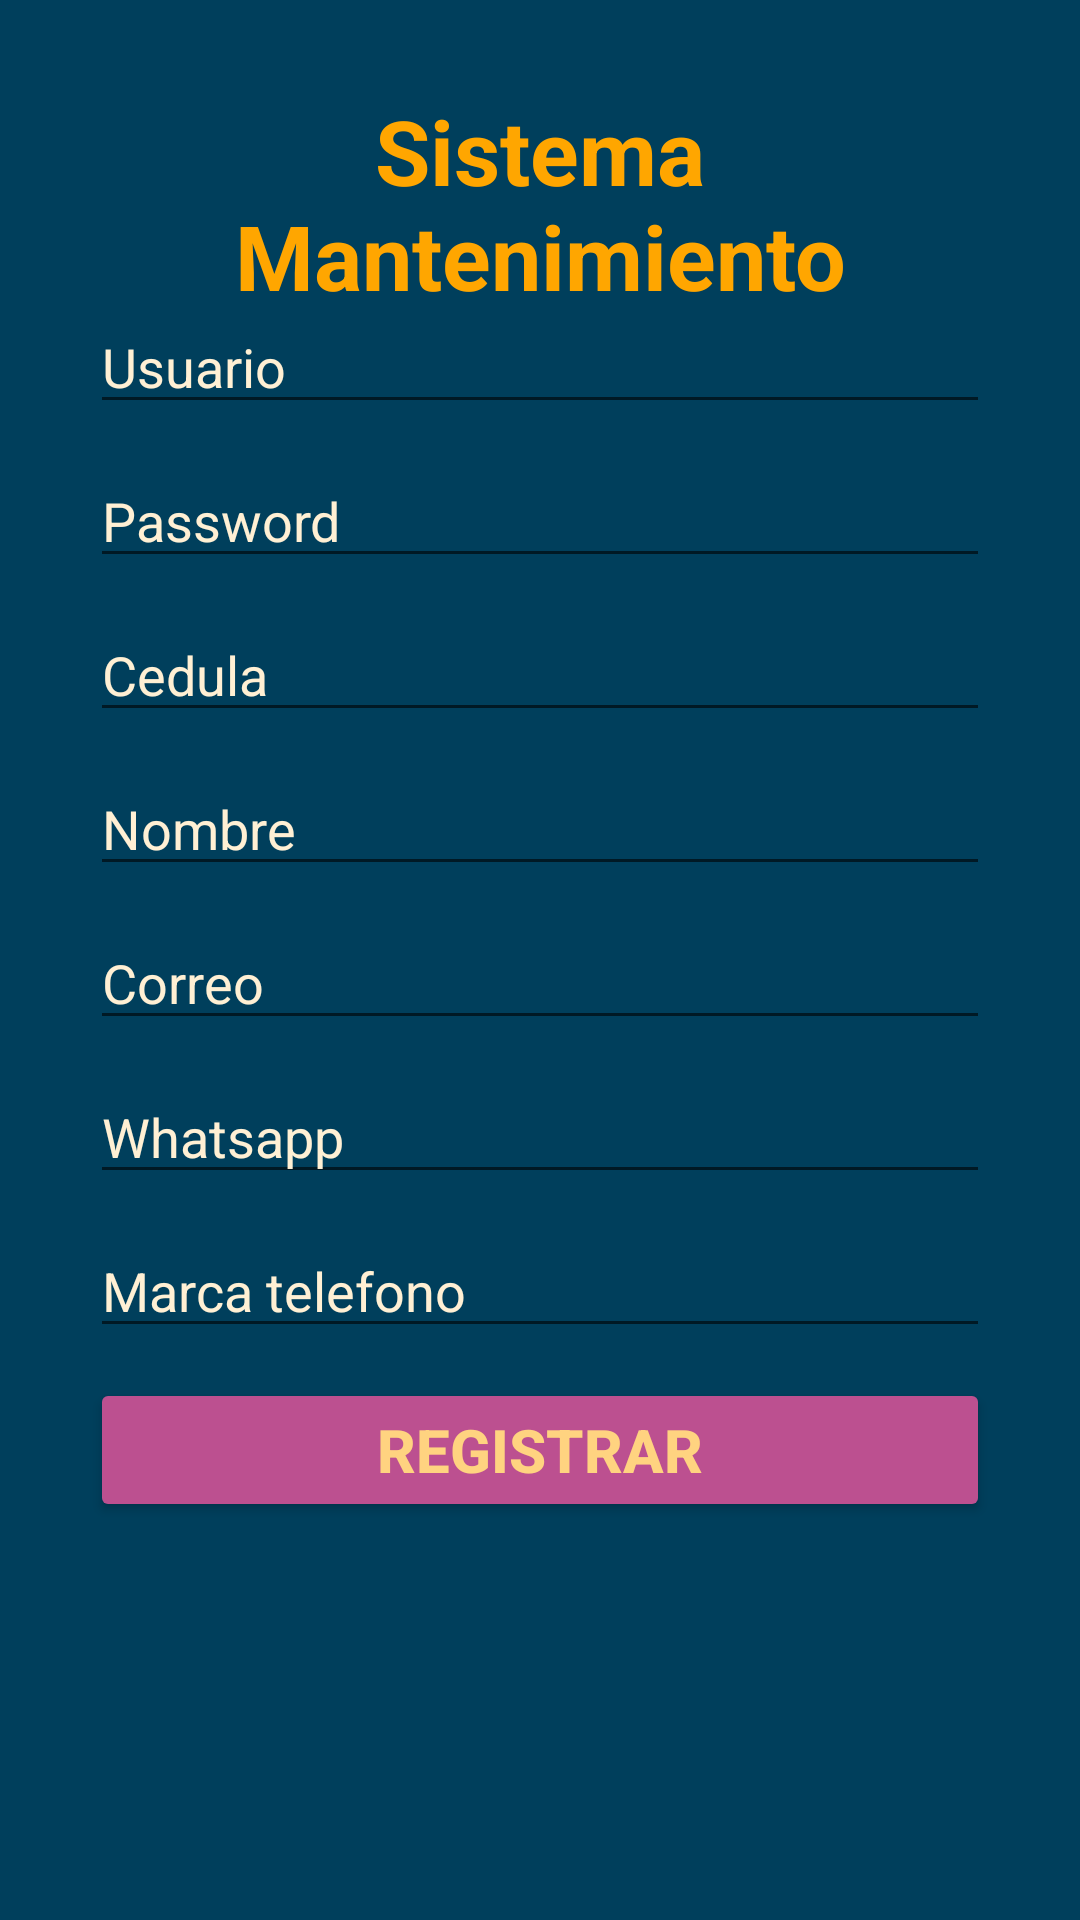

Write the Android layout XML for this screen, with the resource values it uses.
<!-- AndroidManifest.xml: application theme Theme.App_PhoneCare -->
<!-- res/layout/activity_nuevo_cliente.xml -->
<?xml version="1.0" encoding="utf-8"?>
<androidx.constraintlayout.widget.ConstraintLayout xmlns:android="http://schemas.android.com/apk/res/android"
    xmlns:app="http://schemas.android.com/apk/res-auto"
    xmlns:tools="http://schemas.android.com/tools"
    android:id="@+id/main"
    android:layout_width="match_parent"
    android:layout_height="match_parent"
    android:padding="30dp"
    android:background="@color/color2"
    tools:context=".phonecare.Administrador.NuevoClienteActivity">

    <TextView
        android:id="@+id/tvTitulo"
        android:layout_width="wrap_content"
        android:layout_height="wrap_content"
        app:layout_constraintStart_toStartOf="parent"
        app:layout_constraintEnd_toEndOf="parent"
        app:layout_constraintTop_toTopOf="parent"
        android:text="Sistema Mantenimiento"
        android:textSize="30sp"
        android:textColor="@color/color8"
        android:textStyle="bold"
        android:textAlignment="center"
        >
    </TextView>

    <EditText
        android:layout_width="0dp"
        android:layout_height="wrap_content"
        android:id="@+id/etUsuario"
        android:hint="Usuario"
        app:layout_constraintStart_toStartOf="parent"
        app:layout_constraintEnd_toEndOf="parent"
        app:layout_constraintTop_toTopOf="parent"
        android:layout_marginTop="70dp"
        android:inputType="textPersonName"
        android:textColorHint="@color/color11"
        android:textColor="@color/color11"
        >
    </EditText>

    <EditText
        android:layout_width="0dp"
        android:layout_height="wrap_content"
        android:id="@+id/etPassword"
        android:hint="Password"
        app:layout_constraintStart_toStartOf="parent"
        app:layout_constraintEnd_toEndOf="parent"
        app:layout_constraintTop_toBottomOf="@+id/etUsuario"
        android:layout_marginTop="10dp"
        android:inputType="textPersonName"
        android:textColorHint="@color/color11"
        android:textColor="@color/color11"
        >
    </EditText>

    <EditText
        android:layout_width="0dp"
        android:layout_height="wrap_content"
        android:id="@+id/etCedula"
        android:hint="Cedula"
        app:layout_constraintStart_toStartOf="parent"
        app:layout_constraintEnd_toEndOf="parent"
        app:layout_constraintTop_toBottomOf="@+id/etPassword"
        android:layout_marginTop="10dp"
        android:inputType="textPersonName"
        android:textColorHint="@color/color11"
        android:textColor="@color/color11"

        >
    </EditText>

    <EditText
        android:layout_width="0dp"
        android:layout_height="wrap_content"
        android:id="@+id/etNombre"
        android:hint="Nombre"
        app:layout_constraintStart_toStartOf="parent"
        app:layout_constraintEnd_toEndOf="parent"
        app:layout_constraintTop_toBottomOf="@+id/etCedula"
        android:layout_marginTop="10dp"
        android:inputType="textPersonName"
        android:textColorHint="@color/color11"
        android:textColor="@color/color11"

        >
    </EditText>

    <EditText
        android:layout_width="0dp"
        android:layout_height="wrap_content"
        android:id="@+id/etCorreo"
        android:hint="Correo"
        app:layout_constraintStart_toStartOf="parent"
        app:layout_constraintEnd_toEndOf="parent"
        app:layout_constraintTop_toBottomOf="@+id/etNombre"
        android:layout_marginTop="10dp"
        android:inputType="textPersonName"
        android:textColorHint="@color/color11"
        android:textColor="@color/color11"

        >
    </EditText>

    <EditText
        android:layout_width="0dp"
        android:layout_height="wrap_content"
        android:id="@+id/etWhatsapp"
        android:hint="Whatsapp"
        app:layout_constraintStart_toStartOf="parent"
        app:layout_constraintEnd_toEndOf="parent"
        app:layout_constraintTop_toBottomOf="@+id/etCorreo"
        android:layout_marginTop="10dp"
        android:inputType="textPersonName"
        android:textColorHint="@color/color11"
        android:textColor="@color/color11"

        >
    </EditText>

    <EditText
        android:layout_width="0dp"
        android:layout_height="wrap_content"
        android:id="@+id/etMarca"
        android:hint="Marca telefono"
        app:layout_constraintStart_toStartOf="parent"
        app:layout_constraintEnd_toEndOf="parent"
        app:layout_constraintTop_toBottomOf="@+id/etWhatsapp"
        android:layout_marginTop="10dp"
        android:inputType="textPersonName"
        android:textColorHint="@color/color11"
        android:textColor="@color/color11"

        >
    </EditText>

    <Button
        android:layout_width="match_parent"
        android:layout_height="wrap_content"
        android:id="@+id/btnRegistrar"
        app:layout_constraintStart_toStartOf="parent"
        app:layout_constraintEnd_toEndOf="parent"
        app:layout_constraintTop_toBottomOf="@+id/etMarca"
        android:text="Registrar"
        android:textStyle="bold"
        android:layout_marginTop="10dp"
        android:textColor="@color/color9"
        android:backgroundTint="@color/color5"
        android:textSize="20sp"
        >
    </Button>

</androidx.constraintlayout.widget.ConstraintLayout>
<!-- resources referenced by this layout -->
<resources>
  <color name="color11">#fff0d4</color>
  <color name="color2">#003f5c</color>
  <color name="color5">#bc5090</color>
  <color name="color8">#ffa600</color>
  <color name="color9">#ffd380</color>
  <style name="Theme.App_PhoneCare" parent="Theme.MaterialComponents.DayNight.DarkActionBar">
          
          <item name="colorPrimary">@color/color1</item>
          <item name="colorPrimaryVariant">@color/color9</item>
          <item name="colorOnPrimary">@color/white</item>
          
          <item name="colorSecondary">@color/teal_200</item>
          <item name="colorSecondaryVariant">@color/teal_700</item>
          <item name="colorOnSecondary">@color/black</item>
          
          <item name="android:statusBarColor">@color/color1</item>
          
      </style>
  <color name="color1">#00202e</color>
  <color name="white">#FFFFFFFF</color>
  <color name="teal_200">#FF03DAC5</color>
  <color name="teal_700">#FF018786</color>
  <color name="black">#FF000000</color>
</resources>
